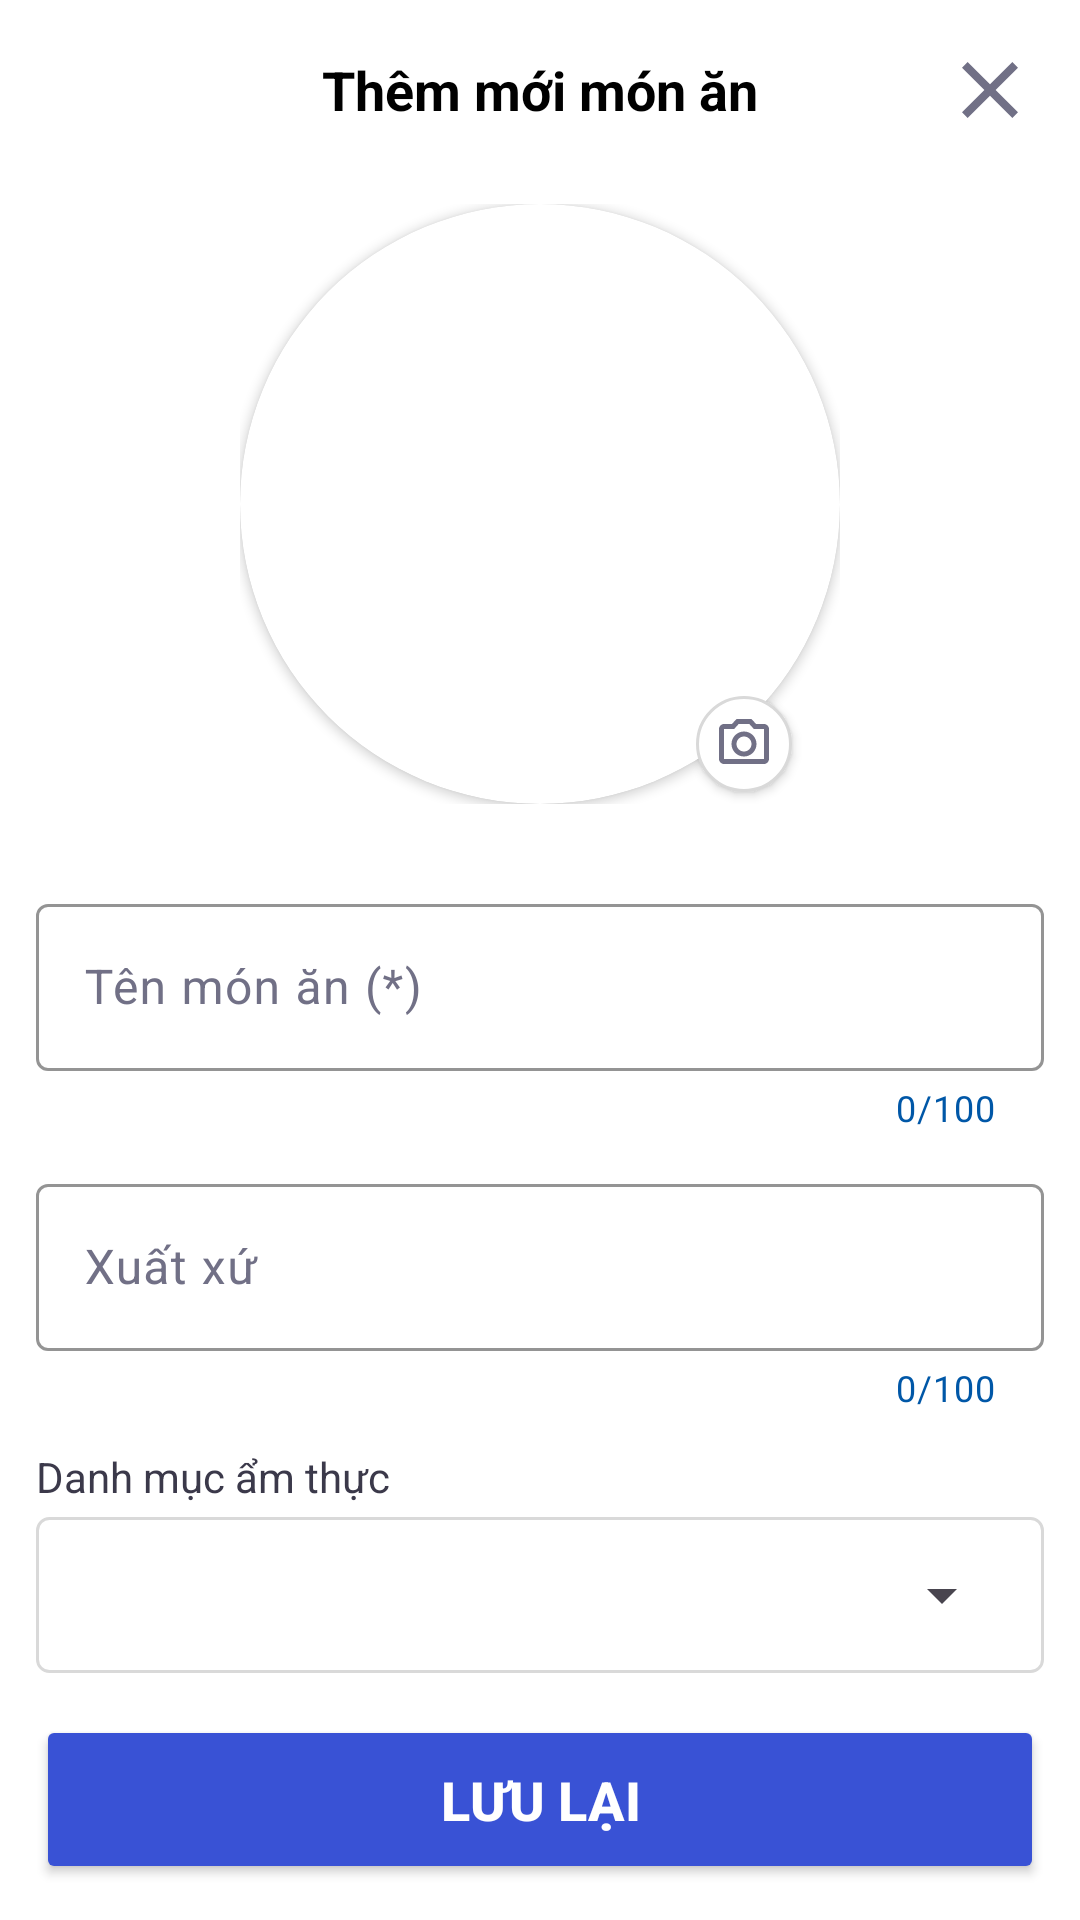

This screen was rendered from an Android layout file. Write that file and the resources it references.
<!-- AndroidManifest.xml: application theme Theme.TravelLaos -->
<!-- res/layout/admin_activity_create_or_update_food.xml -->
<?xml version="1.0" encoding="utf-8"?>
<LinearLayout xmlns:android="http://schemas.android.com/apk/res/android"
    xmlns:app="http://schemas.android.com/apk/res-auto"
    android:layout_width="match_parent"
    android:orientation="vertical"
    android:layout_height="match_parent"
    android:background="@color/white"
    android:padding="0dp">

    <LinearLayout
        android:id="@+id/headerBox"
        android:layout_width="match_parent"
        android:layout_height="wrap_content"
        android:orientation="horizontal"
        android:gravity="center_vertical|end"
        android:padding="0dp"
        app:layout_constraintTop_toTopOf="parent"
        app:layout_constraintStart_toStartOf="parent"
        app:layout_constraintEnd_toEndOf="parent">
        <Space
            android:layout_width="60dp"
            android:layout_height="60dp"/>
        <TextView
            android:id="@+id/title"
            android:layout_width="0dp"
            android:layout_height="match_parent"
            android:text="Thêm mới món ăn"
            android:layout_weight="1"
            android:textSize="18sp"
            android:textColor="@color/black"
            android:textStyle="bold"
            android:visibility="visible"
            android:layout_marginStart="8dp"
            android:layout_marginEnd="8dp"
            android:gravity="center"/>

        <ImageButton
            android:id="@+id/btn_close"
            android:layout_width="60dp"
            android:layout_height="60dp"
            android:padding="14dp"
            android:scaleType="centerCrop"
            android:background="@android:color/transparent"
            android:src="@drawable/ic_close"
            app:layout_constraintEnd_toEndOf="parent"
            app:layout_constraintTop_toTopOf="parent"/>
    </LinearLayout>

    <androidx.core.widget.NestedScrollView
        android:id="@+id/boxCenter"
        android:layout_width="match_parent"
        android:layout_height="0dp"
        android:layout_weight="1"
        android:paddingStart="12dp"
        android:paddingEnd="12dp"
        app:layout_constraintEnd_toEndOf="parent"
        app:layout_constraintStart_toStartOf="parent"
        app:layout_constraintTop_toBottomOf="@+id/headerBox">

        <LinearLayout
            android:layout_marginTop="8dp"
            android:orientation="vertical"
            android:layout_width="match_parent"
            android:gravity="center"
            android:layout_height="wrap_content">

            <androidx.constraintlayout.widget.ConstraintLayout
                android:layout_width="200dp"
                android:layout_height="wrap_content">
                <androidx.cardview.widget.CardView
                    android:id="@+id/boxImg"
                    app:cardCornerRadius="999dp"
                    android:layout_width="match_parent"
                    android:layout_height="0dp"
                    android:outlineSpotShadowColor="@color/black"
                    app:layout_constraintDimensionRatio="1:1"
                    app:layout_constraintTop_toTopOf="parent"
                    app:layout_constraintBottom_toBottomOf="parent"
                    app:layout_constraintEnd_toEndOf="parent"
                    app:layout_constraintStart_toStartOf="parent">
                    <ImageView
                        android:id="@+id/imgProduct"
                        android:layout_width="match_parent"
                        android:layout_height="match_parent"
                        android:scaleType="centerCrop"
                        android:src="@drawable/img_no_image"/>
                </androidx.cardview.widget.CardView>
                <ImageView
                    android:layout_width="32dp"
                    android:layout_height="32dp"
                    android:elevation="2dp"
                    android:padding="6dp"
                    android:layout_marginEnd="16dp"
                    android:layout_marginBottom="4dp"
                    android:background="@drawable/bgr_btn_circle"
                    android:src="@drawable/ic_camera_outline_24"
                    app:layout_constraintBottom_toBottomOf="parent"
                    app:layout_constraintEnd_toEndOf="parent"/>
            </androidx.constraintlayout.widget.ConstraintLayout>

            <com.google.android.material.textfield.TextInputLayout
                android:id="@+id/productNameLayout"
                android:hint="Tên món ăn (*)"
                app:helperTextTextColor="@color/txt_danger"
                app:endIconMode="clear_text"
                android:textColorHint="@color/txt_light"
                app:boxStrokeColor="@color/bgr_header"
                app:boxStrokeErrorColor="@color/danger_border"
                app:counterTextColor="@color/txt_active"
                app:hintTextColor="@color/txt_active"
                app:cursorColor="@color/txt_main"
                app:counterEnabled="true"
                android:layout_marginTop="28dp"
                app:counterMaxLength="100"
                android:layout_width="match_parent"
                android:layout_height="wrap_content">

                <com.google.android.material.textfield.TextInputEditText
                    android:id="@+id/inputPlaceName"
                    android:layout_width="match_parent"
                    android:layout_height="wrap_content"
                    android:imeOptions="actionNone"
                    android:lines="1"
                    android:maxLines="1"
                    android:textColor="@color/txt_main"
                    android:textColorHint="@color/txt_light" />
            </com.google.android.material.textfield.TextInputLayout>

            <com.google.android.material.textfield.TextInputLayout
                android:id="@+id/originLayout"
                android:hint="Xuất xứ"
                app:helperTextTextColor="@color/txt_danger"
                app:endIconMode="clear_text"
                android:textColorHint="@color/txt_light"
                app:boxStrokeColor="@color/bgr_header"
                app:boxStrokeErrorColor="@color/danger_border"
                app:counterTextColor="@color/txt_active"
                app:hintTextColor="@color/txt_active"
                app:cursorColor="@color/txt_main"
                app:counterEnabled="true"
                android:layout_marginTop="12dp"
                app:counterMaxLength="100"
                android:layout_width="match_parent"
                android:layout_height="wrap_content">

                <com.google.android.material.textfield.TextInputEditText
                    android:id="@+id/inputOrigin"
                    android:layout_width="match_parent"
                    android:layout_height="wrap_content"
                    android:imeOptions="actionNone"
                    android:lines="1"
                    android:maxLines="1"
                    android:textColor="@color/txt_main"
                    android:textColorHint="@color/txt_light" />
            </com.google.android.material.textfield.TextInputLayout>

            <TextView
                android:layout_width="match_parent"
                android:layout_height="wrap_content"
                android:layout_marginTop="12dp"
                android:text="Danh mục ẩm thực"/>
            <LinearLayout
                android:layout_width="match_parent"
                android:layout_height="wrap_content"
                android:layout_marginTop="4dp"
                android:orientation="horizontal"
                android:gravity="center_vertical"
                android:background="@drawable/bgr_edit_text_admin">
                <Spinner
                    android:id="@+id/spinnerCategory"
                    android:layout_width="0dp"
                    android:layout_height="wrap_content"
                    android:layout_weight="1"/>
            </LinearLayout>

            <LinearLayout
                android:layout_width="match_parent"
                android:layout_height="wrap_content"
                android:paddingHorizontal="12dp"
                android:paddingBottom="0dp"
                android:paddingTop="0dp"
                android:layout_marginTop="16dp"
                android:gravity="center"
                android:orientation="vertical"
                android:background="@drawable/bgr_edit_text_admin">
            </LinearLayout>

            <com.google.android.material.textfield.TextInputLayout
                android:id="@+id/descriptionLayout"
                android:hint="Giới thiệu chi tiết món ăn"
                app:helperTextTextColor="@color/txt_danger"
                app:endIconMode="clear_text"
                android:textColorHint="@color/txt_light"
                app:boxStrokeColor="@color/bgr_header"
                app:boxStrokeErrorColor="@color/danger_border"
                app:counterTextColor="@color/txt_active"
                app:hintTextColor="@color/txt_active"
                app:cursorColor="@color/txt_main"
                app:counterEnabled="true"
                android:gravity="top"
                android:layout_marginTop="12dp"
                app:counterMaxLength="9999"
                android:layout_width="match_parent"
                android:layout_height="wrap_content">
                <com.google.android.material.textfield.TextInputEditText
                    android:id="@+id/inputDescription"
                    android:textColor="@color/txt_main"
                    android:lines="10"
                    android:gravity="top"
                    android:maxLines="10"
                    android:textColorHint="@color/txt_light"
                    android:layout_width="match_parent"
                    android:layout_height="wrap_content" />
            </com.google.android.material.textfield.TextInputLayout>
        </LinearLayout>
    </androidx.core.widget.NestedScrollView>

    <LinearLayout
        android:layout_width="match_parent"
        android:padding="12dp"
        android:layout_height="wrap_content">
        <Button
            android:id="@+id/btnSave"
            android:text="Lưu lại"
            android:textAllCaps="true"
            android:padding="16dp"
            android:textStyle="bold"
            android:textSize="18sp"
            android:textColor="@color/white"
            android:backgroundTint="@color/btn_main"
            android:layout_width="match_parent"
            android:layout_height="wrap_content" />
    </LinearLayout>
</LinearLayout>
<!-- resources referenced by this layout -->
<resources>
  <color name="bgr_header">#397AC3</color>
  <color name="black">#FF000000</color>
  <color name="btn_main">#3952D5</color>
  <color name="danger_border">#f5c6cb</color>
  <color name="txt_active">#0057A7</color>
  <color name="txt_danger">#E10000</color>
  <color name="txt_light">#717086</color>
  <color name="txt_main">#3B394A</color>
  <color name="white">#FFFFFFFF</color>
  <!-- drawable bgr_btn_circle (drawable) -->
  <shape android:shape="oval" xmlns:android="http://schemas.android.com/apk/res/android">
      <corners android:radius="50dp"/>
      <solid android:color="@color/white"/>
      <padding
          android:top="4dp"
          android:right="4dp"
          android:bottom="4dp"
          android:left="4dp" />
      <stroke
          android:width="1dp"
          android:color="@color/border"
          android:shadowColor="#808080"
          android:shadowDx="5"
          android:shadowDy="5"
          android:shadowRadius="5" />
  </shape>
  <!-- drawable bgr_edit_text_admin (drawable) -->
  <?xml version="1.0" encoding="utf-8"?>
  <shape android:shape="rectangle" xmlns:android="http://schemas.android.com/apk/res/android">
      <corners android:radius="4dp"/>
      <stroke android:color="@color/border" android:width="1dp"/>
      <solid android:color="@color/white"/>
      <padding
          android:left="8dp"
          android:top="14dp"
          android:right="10dp"
          android:bottom="14dp"/>
  </shape>
  <!-- drawable ic_camera_outline_24 (drawable) -->
  <vector android:height="24dp" android:tint="#717086"
      android:viewportHeight="24" android:viewportWidth="24"
      android:width="24dp" xmlns:android="http://schemas.android.com/apk/res/android">
      <path android:fillColor="@android:color/white" android:pathData="M20,4h-3.17L15,2L9,2L7.17,4L4,4c-1.1,0 -2,0.9 -2,2v12c0,1.1 0.9,2 2,2h16c1.1,0 2,-0.9 2,-2L22,6c0,-1.1 -0.9,-2 -2,-2zM20,18L4,18L4,6h4.05l1.83,-2h4.24l1.83,2L20,6v12zM12,7c-2.76,0 -5,2.24 -5,5s2.24,5 5,5 5,-2.24 5,-5 -2.24,-5 -5,-5zM12,15c-1.65,0 -3,-1.35 -3,-3s1.35,-3 3,-3 3,1.35 3,3 -1.35,3 -3,3z"/>
  </vector>
  <!-- drawable ic_close (drawable) -->
  <vector android:height="24dp" android:tint="#717086"
      android:viewportHeight="24" android:viewportWidth="24"
      android:width="24dp" xmlns:android="http://schemas.android.com/apk/res/android">
      <path android:fillColor="@android:color/white" android:pathData="M19,6.41L17.59,5 12,10.59 6.41,5 5,6.41 10.59,12 5,17.59 6.41,19 12,13.41 17.59,19 19,17.59 13.41,12z"/>
  </vector>
  <style name="Theme.TravelLaos" parent="Base.Theme.TravelLaos" />
  <color name="border">#D9D9D9</color>
  <style name="Base.Theme.TravelLaos" parent="Theme.Material3.DayNight.NoActionBar">
          
          
          <item name="android:windowNoTitle">true</item>
          <item name="android:windowActionBar">false</item>
          <item name="android:windowFullscreen">true</item>
          <item name="android:windowContentOverlay">@null</item>
          <item name="android:textColor">@color/txt_main</item>
      </style>
</resources>
